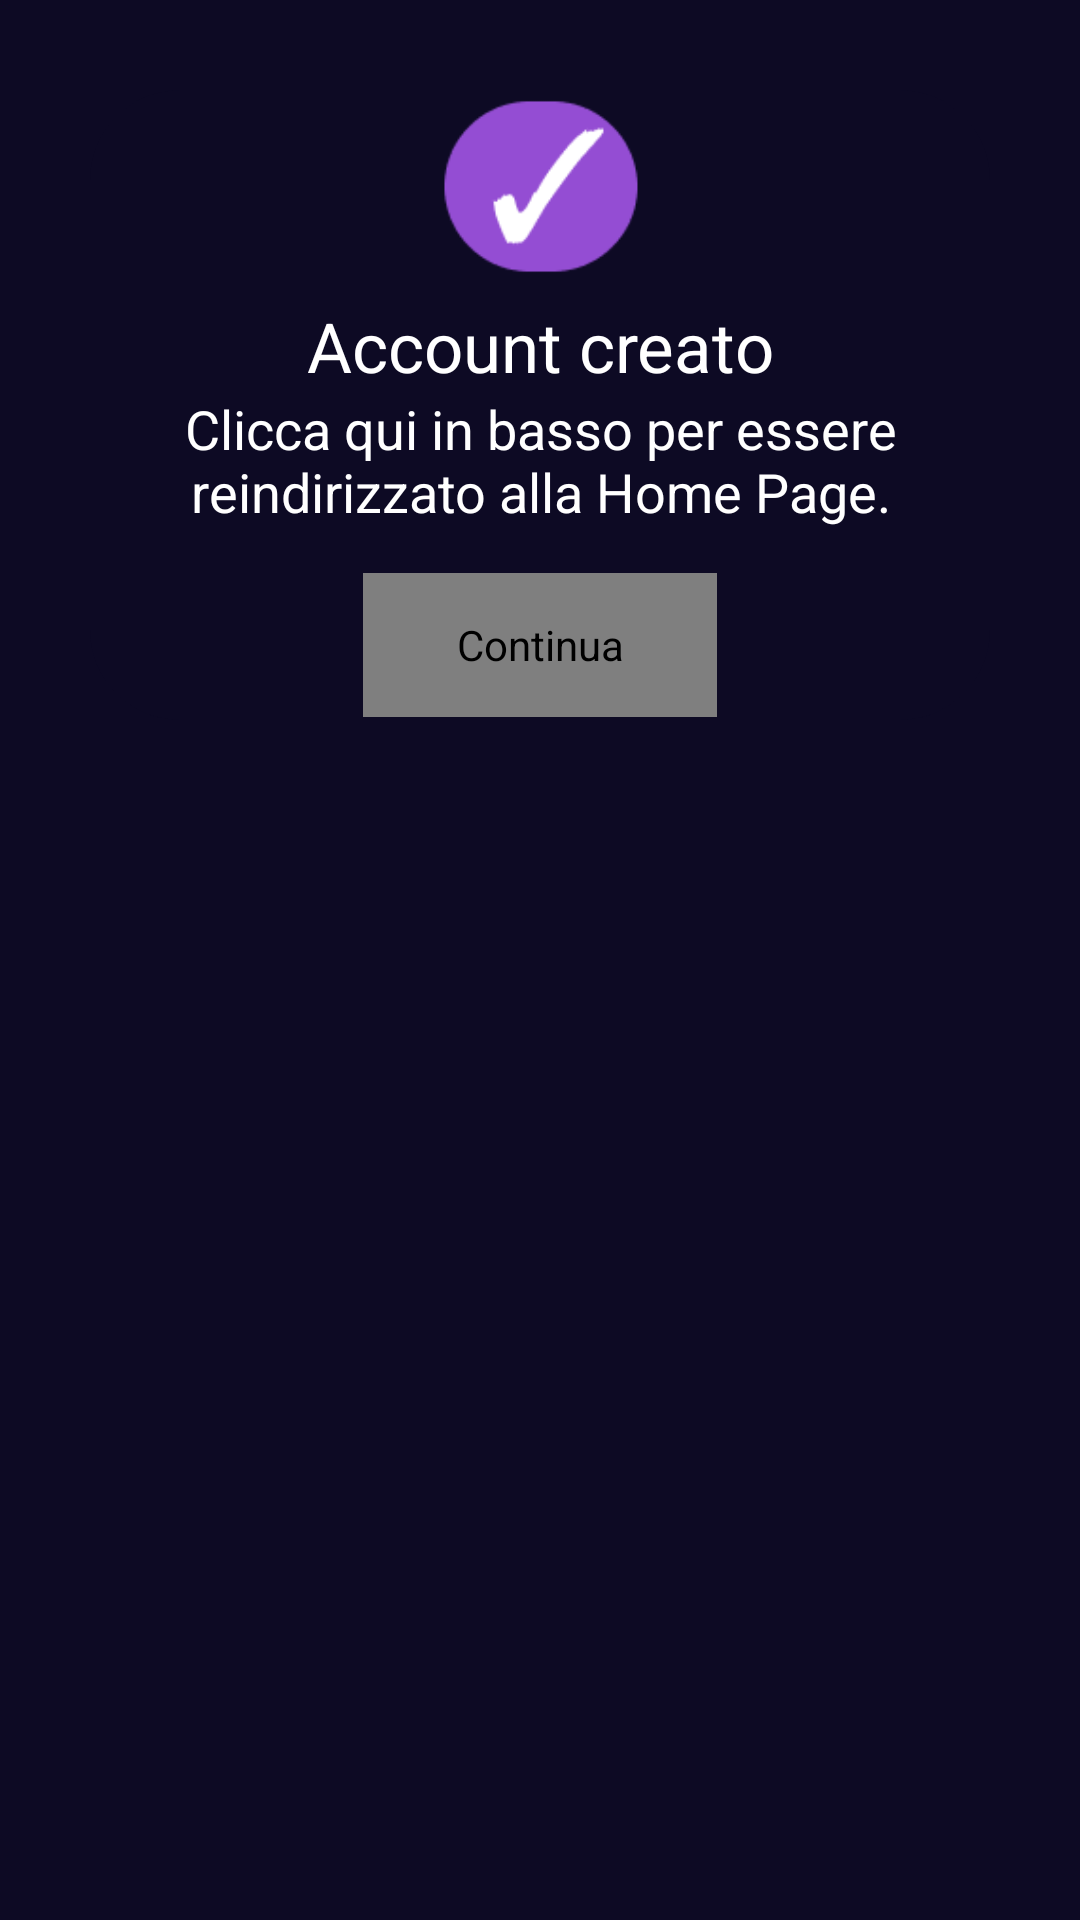

Android layout source for this screen:
<!-- AndroidManifest.xml: application theme Base.Theme.SoundLab -->
<!-- res/layout/mainpopup.xml -->
<?xml version="1.0" encoding="utf-8"?>
<RelativeLayout xmlns:android="http://schemas.android.com/apk/res/android"
    android:layout_width="match_parent"
    android:layout_height="match_parent"
    xmlns:app="http://schemas.android.com/apk/res-auto"
    android:background="#0D0A24">

    <LinearLayout
        android:layout_width="match_parent"
        android:layout_height="210dp"
        android:layout_marginStart="30dp"
        android:layout_marginTop="30dp"
        android:layout_marginEnd="30dp"
        android:layout_marginBottom="30dp"
        android:background="@drawable/popupbg"
        android:orientation="vertical">


        <ImageView
            android:layout_width="match_parent"
            android:layout_height="70dp"
            android:src="@drawable/popupframe"
            app:layout_constraintEnd_toEndOf="parent"
            app:layout_constraintStart_toStartOf="parent"
            app:layout_constraintTop_toTopOf="parent" />

        <TextView
            android:id="@+id/popup_title"
            android:layout_width="match_parent"
            android:layout_height="wrap_content"
            android:gravity="center_horizontal|center_vertical"
            android:text="Account creato"
            android:textSize="23dp" />

        <TextView
            android:id="@+id/popup_body"
            android:layout_width="wrap_content"
            android:layout_height="wrap_content"
            android:layout_alignParentStart="true"
            android:layout_alignParentTop="true"
            android:layout_alignParentEnd="true"
            android:layout_alignParentBottom="true"
            android:gravity="center_horizontal|top"
            android:text="Clicca qui in basso per essere reindirizzato alla Home Page."
            android:textSize="18dp" />

        <Space
            android:layout_width="match_parent"
            android:layout_height="15dp" />

        <com.soundlab.app.view.CustomButton
            android:id="@+id/indietro_button"
            android:layout_width="118dp"
            android:layout_height="48dp"
            android:layout_gravity="center"
            android:background="@drawable/button"
            android:contentDescription="Continua"
            android:text="Continua"
            android:textAllCaps="false"
            android:textSize="18sp" />
    </LinearLayout>

</RelativeLayout>
<!-- resources referenced by this layout -->
<resources>
  <!-- drawable button: png bitmap (drawable, 10718 bytes) -->
  <!-- drawable popupbg (drawable) -->
  <?xml version="1.0" encoding="utf-8"?>
  <shape xmlns:android="http://schemas.android.com/apk/res/android">
  <solid android:color="#0D0A24"/>
      <corners android:radius="30dp"/>
  </shape>
  <!-- drawable popupframe: png bitmap (drawable, 2134 bytes) -->
  <style name="Base.Theme.SoundLab" parent="Theme.Material3.Dark.NoActionBar">
          <item name="colorPrimary">@color/dark_purple</item>
          <item name="colorSecondary">@color/pink</item>
          <item name="android:colorBackground">@color/dark_purple</item>
          <item name="android:statusBarColor">@color/dark_purple</item>
          <item name="android:textColor">@color/white</item>
      </style>
  <color name="dark_purple">#12121A</color>
  <color name="pink">#944DD3</color>
  <color name="white">#FFFFFFFF</color>
</resources>
